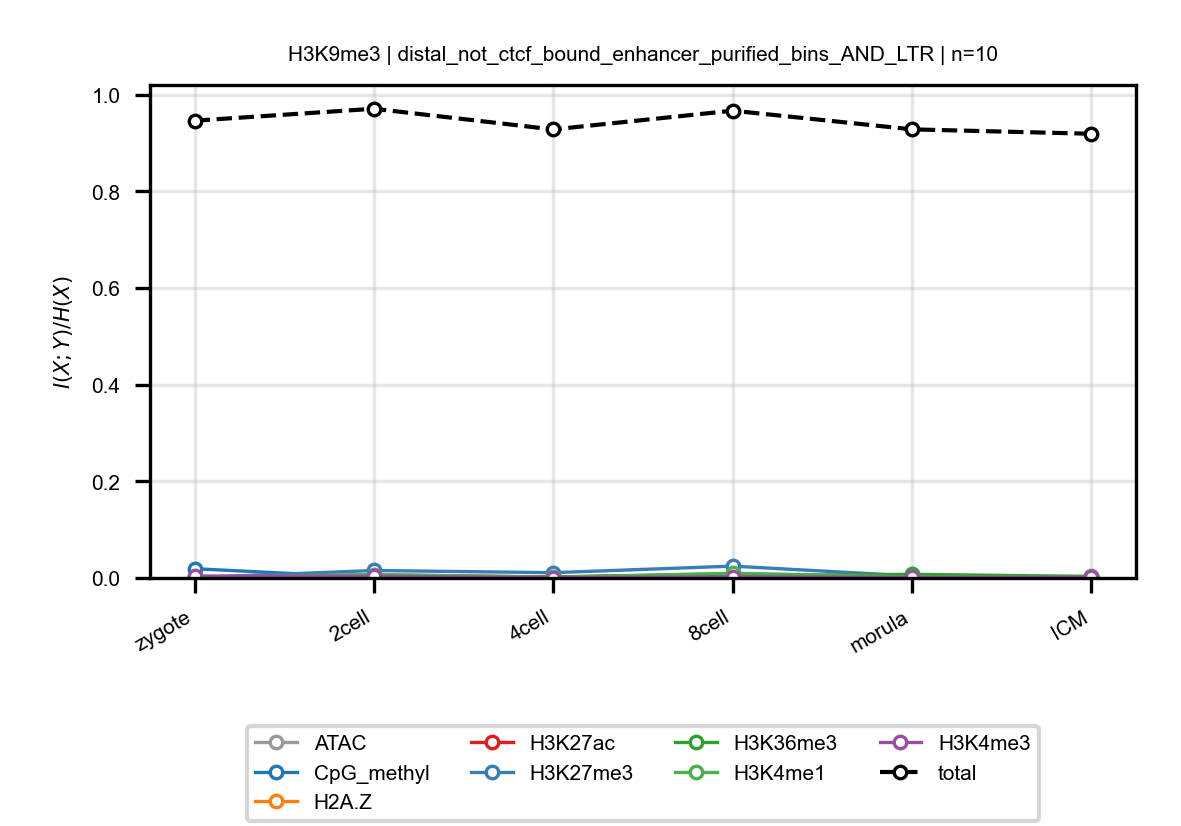

The data file committed next to this chart (first rows):
anchor, target, n_bins, stage, block, normalized_mi
H3K9me3, ATAC, 10, zygote, distal_not_ctcf_bound_enhancer_purified_…, 0.0008437
H3K9me3, ATAC, 10, 2cell, distal_not_ctcf_bound_enhancer_purified_…, 0.00711
H3K9me3, ATAC, 10, 4cell, distal_not_ctcf_bound_enhancer_purified_…, 0.001997
H3K9me3, ATAC, 10, 8cell, distal_not_ctcf_bound_enhancer_purified_…, 0.009104
H3K9me3, ATAC, 10, morula, distal_not_ctcf_bound_enhancer_purified_…, 0.001744
H3K9me3, ATAC, 10, ICM, distal_not_ctcf_bound_enhancer_purified_…, 0.003349
H3K9me3, CpG_methyl, 10, zygote, distal_not_ctcf_bound_enhancer_purified_…, 0.01916
H3K9me3, CpG_methyl, 10, 2cell, distal_not_ctcf_bound_enhancer_purified_…, 0.0007971
H3K9me3, CpG_methyl, 10, 4cell, distal_not_ctcf_bound_enhancer_purified_…, 0.0006194
H3K9me3, CpG_methyl, 10, 8cell, distal_not_ctcf_bound_enhancer_purified_…, 0.001179
H3K9me3, CpG_methyl, 10, morula, distal_not_ctcf_bound_enhancer_purified_…, 0.00171
H3K9me3, CpG_methyl, 10, ICM, distal_not_ctcf_bound_enhancer_purified_…, 0.0006086
H3K9me3, H2A.Z, 10, zygote, distal_not_ctcf_bound_enhancer_purified_…, 0.0007601
H3K9me3, H2A.Z, 10, 2cell, distal_not_ctcf_bound_enhancer_purified_…, 0.0005222
H3K9me3, H2A.Z, 10, 4cell, distal_not_ctcf_bound_enhancer_purified_…, 0.002581
H3K9me3, H2A.Z, 10, 8cell, distal_not_ctcf_bound_enhancer_purified_…, 0.001128
H3K9me3, H2A.Z, 10, morula, distal_not_ctcf_bound_enhancer_purified_…, 0.0009601
H3K9me3, H2A.Z, 10, ICM, distal_not_ctcf_bound_enhancer_purified_…, 0.0009429
H3K9me3, H3K27ac, 10, zygote, distal_not_ctcf_bound_enhancer_purified_…, 0.000798
H3K9me3, H3K27ac, 10, 2cell, distal_not_ctcf_bound_enhancer_purified_…, 0.00488
H3K9me3, H3K27ac, 10, 4cell, distal_not_ctcf_bound_enhancer_purified_…, 0.002195
H3K9me3, H3K27ac, 10, 8cell, distal_not_ctcf_bound_enhancer_purified_…, 0.007441
H3K9me3, H3K27ac, 10, morula, distal_not_ctcf_bound_enhancer_purified_…, 0.00183
H3K9me3, H3K27ac, 10, ICM, distal_not_ctcf_bound_enhancer_purified_…, 0.00177
H3K9me3, H3K27me3, 10, zygote, distal_not_ctcf_bound_enhancer_purified_…, 0.0007128
H3K9me3, H3K27me3, 10, 2cell, distal_not_ctcf_bound_enhancer_purified_…, 0.01545
H3K9me3, H3K27me3, 10, 4cell, distal_not_ctcf_bound_enhancer_purified_…, 0.01092
H3K9me3, H3K27me3, 10, 8cell, distal_not_ctcf_bound_enhancer_purified_…, 0.02451
H3K9me3, H3K27me3, 10, morula, distal_not_ctcf_bound_enhancer_purified_…, 0.004154
H3K9me3, H3K27me3, 10, ICM, distal_not_ctcf_bound_enhancer_purified_…, 0.002025
H3K9me3, H3K36me3, 10, zygote, distal_not_ctcf_bound_enhancer_purified_…, 0.001119
H3K9me3, H3K36me3, 10, 2cell, distal_not_ctcf_bound_enhancer_purified_…, 0.001991
H3K9me3, H3K36me3, 10, 4cell, distal_not_ctcf_bound_enhancer_purified_…, 0.0008252
H3K9me3, H3K36me3, 10, 8cell, distal_not_ctcf_bound_enhancer_purified_…, 0.004654
H3K9me3, H3K36me3, 10, morula, distal_not_ctcf_bound_enhancer_purified_…, 0.007565
H3K9me3, H3K36me3, 10, ICM, distal_not_ctcf_bound_enhancer_purified_…, 0.003014
H3K9me3, H3K4me1, 10, zygote, distal_not_ctcf_bound_enhancer_purified_…, 0.001283
H3K9me3, H3K4me1, 10, 2cell, distal_not_ctcf_bound_enhancer_purified_…, 0.006924
H3K9me3, H3K4me1, 10, 4cell, distal_not_ctcf_bound_enhancer_purified_…, 0.001234
H3K9me3, H3K4me1, 10, 8cell, distal_not_ctcf_bound_enhancer_purified_…, 0.009577
H3K9me3, H3K4me1, 10, morula, distal_not_ctcf_bound_enhancer_purified_…, 0.002437
H3K9me3, H3K4me1, 10, ICM, distal_not_ctcf_bound_enhancer_purified_…, 0.001337
H3K9me3, H3K4me3, 10, zygote, distal_not_ctcf_bound_enhancer_purified_…, 0.004081
H3K9me3, H3K4me3, 10, 2cell, distal_not_ctcf_bound_enhancer_purified_…, 0.003313
H3K9me3, H3K4me3, 10, 4cell, distal_not_ctcf_bound_enhancer_purified_…, 0.0006065
H3K9me3, H3K4me3, 10, 8cell, distal_not_ctcf_bound_enhancer_purified_…, 0.002317
H3K9me3, H3K4me3, 10, morula, distal_not_ctcf_bound_enhancer_purified_…, 0.001261
H3K9me3, H3K4me3, 10, ICM, distal_not_ctcf_bound_enhancer_purified_…, 0.001454
H3K9me3, total, 10, zygote, distal_not_ctcf_bound_enhancer_purified_…, 0.9459
H3K9me3, total, 10, 2cell, distal_not_ctcf_bound_enhancer_purified_…, 0.9706
H3K9me3, total, 10, 4cell, distal_not_ctcf_bound_enhancer_purified_…, 0.9278
H3K9me3, total, 10, 8cell, distal_not_ctcf_bound_enhancer_purified_…, 0.9667
H3K9me3, total, 10, morula, distal_not_ctcf_bound_enhancer_purified_…, 0.928
H3K9me3, total, 10, ICM, distal_not_ctcf_bound_enhancer_purified_…, 0.9189
